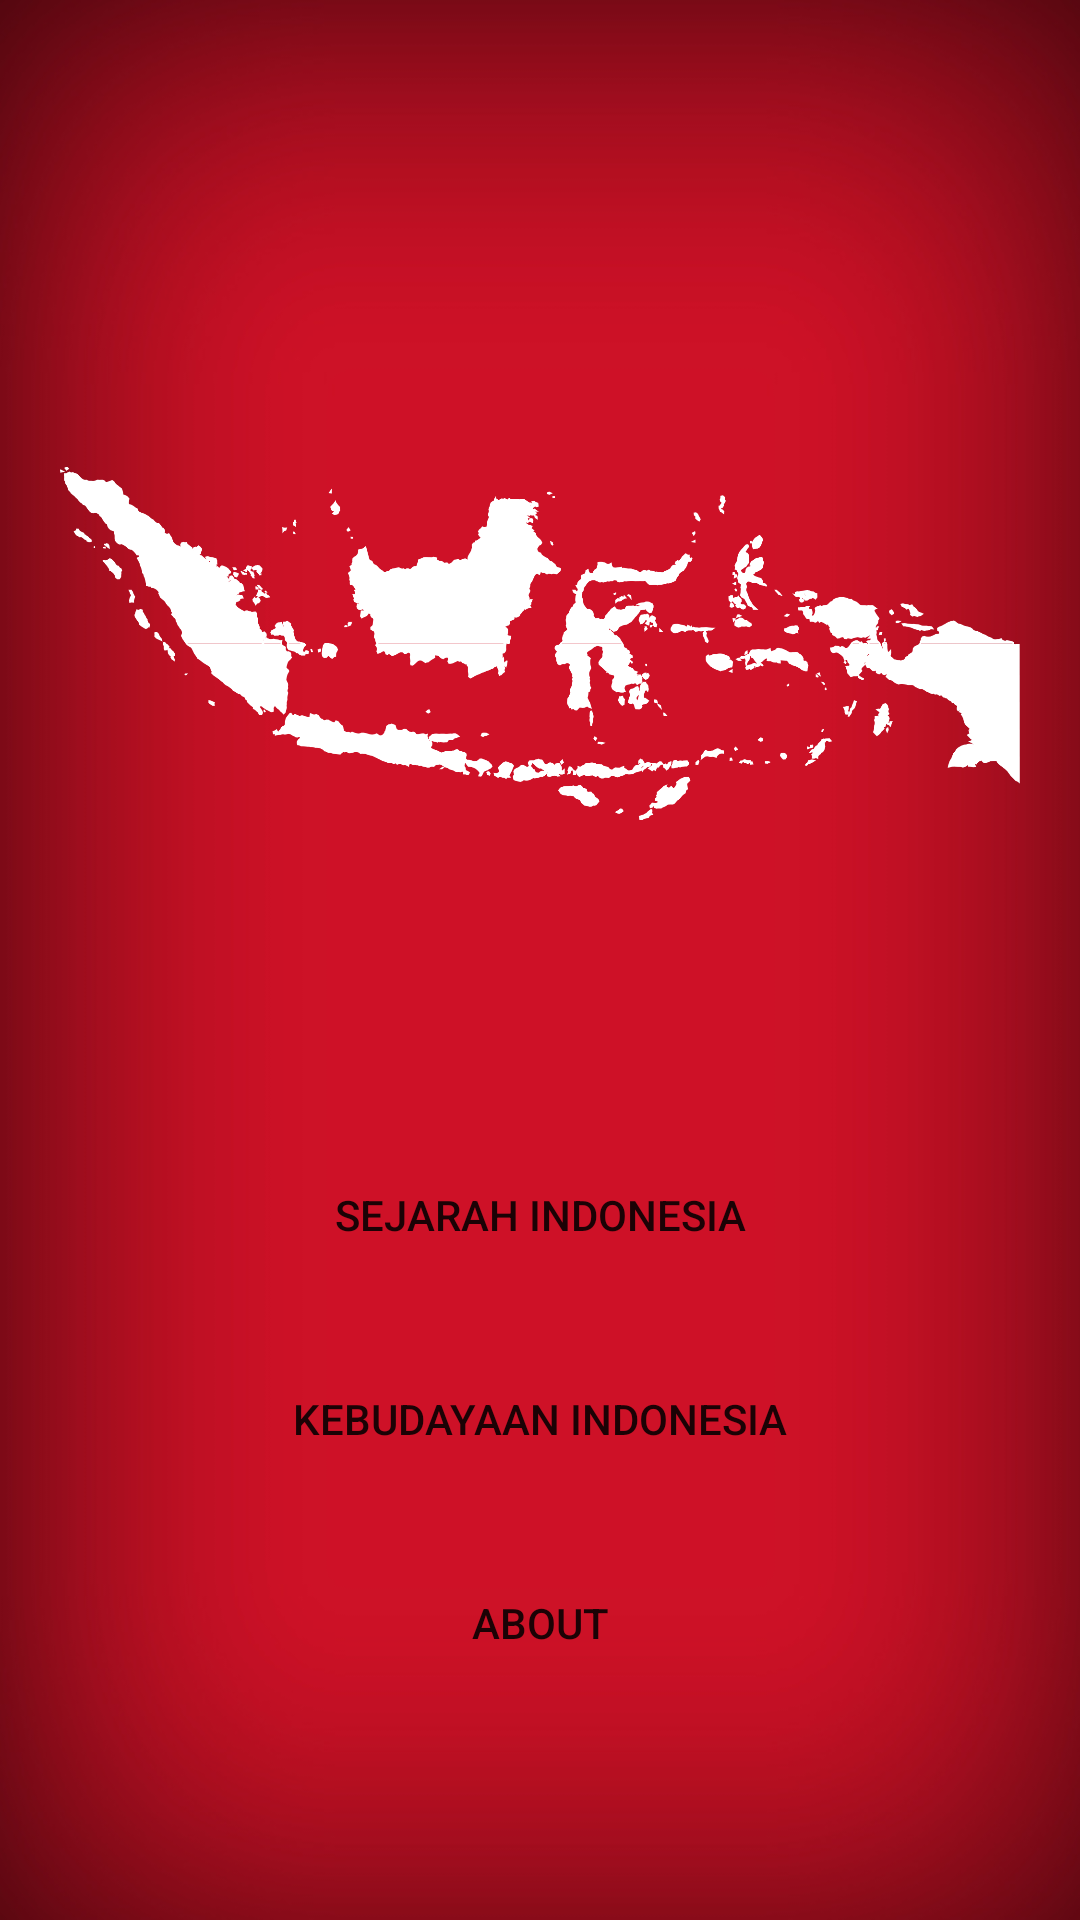

Write the Android layout XML for this screen, with the resource values it uses.
<!-- AndroidManifest.xml: application theme AppTheme.NoActionBar -->
<!-- res/layout/activity_main.xml -->
<RelativeLayout xmlns:android="http://schemas.android.com/apk/res/android"
    xmlns:app="http://schemas.android.com/apk/res-auto"
    xmlns:tools="http://schemas.android.com/tools"
    android:layout_width="match_parent"
    android:layout_height="match_parent"
    android:background="@drawable/bg"
    android:theme="@style/AppTheme.NoActionBar"
    tools:context=".MainActivity">


    <ImageView
        android:id="@+id/imageView2"
        android:layout_width="wrap_content"
        android:layout_height="wrap_content"
        android:layout_alignBottom="@+id/sejarahbtn"
        android:layout_alignParentLeft="true"
        android:layout_alignParentStart="true"
        android:layout_margin="20dp"
        app:srcCompat="@drawable/indon" />

    <Button
        android:id="@+id/sejarahbtn"
        android:layout_width="match_parent"
        android:layout_height="wrap_content"
        android:layout_above="@+id/kebudbtn"
        android:layout_alignParentLeft="true"
        android:layout_alignParentStart="true"
        android:layout_marginBottom="20dp"
        android:layout_marginLeft="20dp"
        android:layout_marginRight="20dp"
        android:layout_weight="1"
        android:background="@drawable/button_background"
        android:text="Sejarah Indonesia" />

    <Button
        android:id="@+id/kebudbtn"
        android:layout_width="match_parent"
        android:layout_height="wrap_content"
        android:layout_above="@+id/devbtn"
        android:layout_alignParentLeft="true"
        android:layout_alignParentStart="true"
        android:layout_marginBottom="20dp"
        android:layout_marginLeft="20dp"
        android:layout_marginRight="20dp"
        android:background="@drawable/button_background"
        android:text="Kebudayaan Indonesia" />

    <Button
        android:id="@+id/devbtn"
        android:layout_width="match_parent"
        android:layout_height="wrap_content"
        android:layout_alignParentBottom="true"
        android:layout_alignParentLeft="true"
        android:layout_alignParentStart="true"
        android:layout_marginBottom="75dp"
        android:layout_marginLeft="20dp"
        android:layout_marginRight="20dp"
        android:background="@drawable/button_background"
        android:text="About" />

</RelativeLayout>
<!-- resources referenced by this layout -->
<resources>
  <!-- drawable bg: jpg bitmap (drawable, 138330 bytes) -->
  <!-- drawable button_background (drawable) -->
  <?xml version="1.0" encoding="utf-8"?>
  <selector xmlns:android="http://schemas.android.com/apk/res/android">
      
      
      
      <item android:state_pressed="true" android:drawable="@color/button_pressed" />
      <item android:state_focused="true" android:drawable="@color/button_focused" />
      <item android:drawable="@color/button_default" />
  </selector>
  <!-- drawable indon: png bitmap (drawable, 87375 bytes) -->
  <style name="AppTheme.NoActionBar" parent="Theme.AppCompat.Light.NoActionBar">
          
          <item name="windowNoTitle">true</item>
          <item name="windowActionBar">false</item>
          <item name="android:windowFullscreen">true</item>
          <item name="android:windowContentOverlay">@null</item>
          <item name="colorPrimary">@color/colorPrimary</item>
          <item name="colorPrimaryDark">@color/colorPrimaryDark</item>
          <item name="colorAccent">@color/colorAccent</item>
      </style>
  <color name="button_pressed">@drawable/tab_bg_selected</color>
  <color name="button_focused">@drawable/tab_bg_selected</color>
  <color name="button_default">#fff</color>
  <color name="colorPrimary">#3f51b5</color>
  <color name="colorPrimaryDark">#303F9F</color>
  <color name="colorAccent">#ff4040</color>
</resources>
